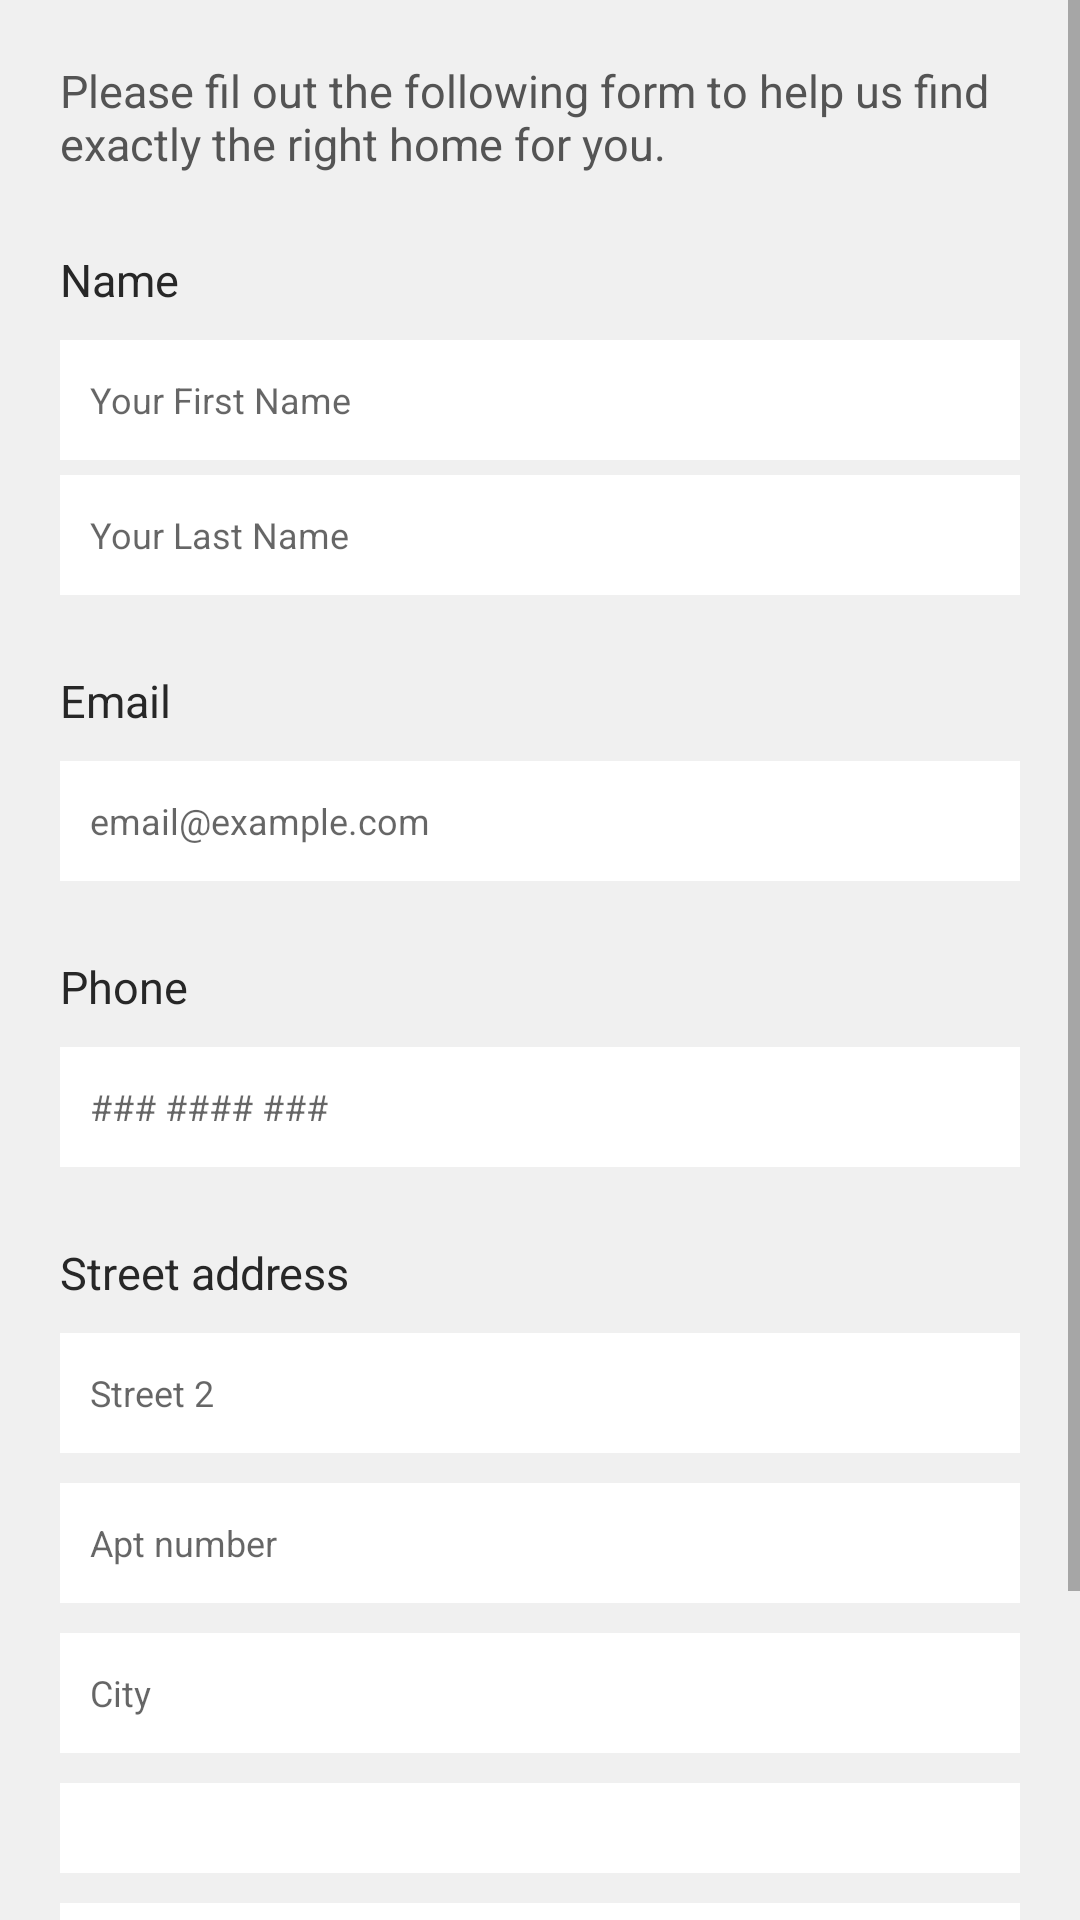

Android layout source for this screen:
<!-- AndroidManifest.xml: application theme AppTheme -->
<!-- res/layout/activity_sellers.xml -->
<?xml version="1.0" encoding="utf-8"?>
<RelativeLayout xmlns:android="http://schemas.android.com/apk/res/android"
    xmlns:app="http://schemas.android.com/apk/res-auto"
    xmlns:tools="http://schemas.android.com/tools"
    android:layout_width="match_parent"
    android:layout_height="match_parent"
    android:background="#f0f0f0"
    tools:context="com.example.user.iloveurhome.SellersActivity">

    <ScrollView
        android:id="@+id/scrolview"
        android:layout_width="match_parent"
        android:layout_height="match_parent">

        <RelativeLayout
            android:id="@+id/re"
            android:layout_width="match_parent"
            android:layout_height="match_parent">

            <TextView
                android:id="@+id/textView"
                android:layout_width="wrap_content"
                android:layout_height="wrap_content"
                android:layout_alignParentTop="true"
                android:layout_centerHorizontal="true"
                android:paddingEnd="20dp"
                android:paddingStart="20dp"
                android:textColor="#545454"
                android:textSize="15sp"
                android:layout_marginTop="20dp"
                android:text="Please fil out the following form to help us find exactly the right home for you."
                android:paddingRight="20dp"
                android:paddingLeft="20dp" />

            <TextView
                android:id="@+id/textViewname"
                android:layout_width="wrap_content"
                android:layout_height="wrap_content"
                android:layout_alignParentLeft="true"
                android:layout_alignParentStart="true"
                android:layout_below="@+id/textView"
                android:layout_marginLeft="20dp"
                android:textColor="#272727"
                android:textSize="15sp"
                android:layout_marginStart="20dp"
                android:layout_marginTop="25dp"
                android:text="Name" />

            <EditText
                android:id="@+id/fname"
                android:layout_below="@+id/textViewname"
                android:background="@color/colorWhite"
                android:layout_marginTop="10dp"
                android:textCursorDrawable="@color/darkgray"
                android:layout_marginStart="20dp"
                android:layout_marginEnd="20dp"
                android:textSize="12dp"
                android:paddingStart="10dp"
                android:layout_width="match_parent"
                android:hint="Your First Name"
                android:layout_height="40dp"
                android:layout_marginLeft="20dp"
                android:paddingLeft="10dp" />

            <EditText
                android:id="@+id/lname"
                android:layout_below="@+id/fname"
                android:background="@color/colorWhite"
                android:layout_marginTop="5dp"
                android:layout_marginStart="20dp"
                android:layout_marginEnd="20dp"
                android:textCursorDrawable="@color/darkgray"
                android:textSize="12dp"
                android:paddingStart="10dp"
                android:layout_width="match_parent"
                android:hint="Your Last Name"
                android:layout_height="40dp"
                android:layout_marginLeft="20dp"
                android:paddingLeft="10dp" />


            <TextView
                android:id="@+id/textViewemail"
                android:layout_width="wrap_content"
                android:layout_height="wrap_content"
                android:layout_alignParentLeft="true"
                android:layout_alignParentStart="true"
                android:layout_below="@+id/lname"
                android:layout_marginLeft="20dp"
                android:textColor="#272727"
                android:textSize="15sp"
                android:layout_marginStart="20dp"
                android:layout_marginTop="25dp"
                android:text="Email" />

            <EditText
                android:id="@+id/editTextemail"
                android:layout_below="@+id/textViewemail"
                android:background="@color/colorWhite"
                android:layout_marginTop="10dp"
                android:textCursorDrawable="@color/darkgray"
                android:layout_marginStart="20dp"
                android:layout_marginEnd="20dp"
                android:textSize="12dp"
                android:paddingStart="10dp"
                android:layout_width="match_parent"
                android:hint="email@example.com"
                android:layout_height="40dp"
                android:layout_marginLeft="20dp"
                android:paddingLeft="10dp"
                android:ems="10"
                android:inputType="textEmailAddress" />

            <TextView
                android:id="@+id/textViewphn"
                android:layout_width="wrap_content"
                android:layout_height="wrap_content"
                android:layout_alignParentLeft="true"
                android:layout_alignParentStart="true"
                android:layout_below="@+id/editTextemail"
                android:layout_marginLeft="20dp"
                android:textColor="#272727"
                android:textSize="15sp"
                android:layout_marginStart="20dp"
                android:layout_marginTop="25dp"
                android:text="Phone" />

            <EditText
                android:id="@+id/phone"
                android:layout_below="@+id/textViewphn"
                android:background="@color/colorWhite"
                android:layout_marginTop="10dp"
                android:layout_marginStart="20dp"
                android:layout_marginEnd="20dp"
                android:textSize="12dp"
                android:textCursorDrawable="@color/darkgray"
                android:paddingStart="10dp"
                android:layout_width="match_parent"
                android:inputType="number"
                android:hint="### #### ###"
                android:layout_height="40dp"
                android:layout_marginLeft="20dp"
                android:paddingLeft="10dp" />

            <TextView
                android:id="@+id/textViewstrtadd"
                android:layout_width="wrap_content"
                android:layout_height="wrap_content"
                android:layout_alignParentLeft="true"
                android:layout_alignParentStart="true"
                android:layout_below="@+id/phone"
                android:layout_marginLeft="20dp"
                android:textColor="#272727"
                android:textSize="15sp"
                android:layout_marginStart="20dp"
                android:layout_marginTop="25dp"
                android:text="Street address" />

            <EditText
                android:id="@+id/street2"
                android:layout_below="@+id/textViewstrtadd"
                android:background="@color/colorWhite"
                android:textCursorDrawable="@color/darkgray"
                android:layout_marginTop="10dp"
                android:layout_marginStart="20dp"
                android:layout_marginEnd="20dp"
                android:textSize="12dp"
                android:paddingStart="10dp"
                android:layout_width="match_parent"
                android:hint="Street 2"
                android:layout_height="40dp"
                android:layout_marginLeft="20dp"
                android:paddingLeft="10dp" />

            <EditText
                android:id="@+id/aptnmbr"
                android:layout_below="@+id/street2"
                android:background="@color/colorWhite"
                android:layout_marginTop="10dp"
                android:textCursorDrawable="@color/darkgray"
                android:layout_marginStart="20dp"
                android:layout_marginEnd="20dp"
                android:textSize="12dp"
                android:paddingStart="10dp"
                android:layout_width="match_parent"
                android:hint="Apt number"
                android:layout_height="40dp"
                android:layout_marginLeft="20dp"
                android:paddingLeft="10dp" />

            <EditText
                android:id="@+id/city"
                android:layout_below="@+id/aptnmbr"
                android:background="@color/colorWhite"
                android:layout_marginTop="10dp"
                android:textCursorDrawable="@color/darkgray"
                android:layout_marginStart="20dp"
                android:layout_marginEnd="20dp"
                android:textSize="12dp"
                android:paddingStart="10dp"
                android:layout_width="match_parent"
                android:hint="City"
                android:layout_height="40dp"
                android:layout_marginLeft="20dp"
                android:paddingLeft="10dp" />

            <Spinner
                android:id="@+id/spinner"
                android:layout_width="match_parent"
                android:layout_height="30dp"
                android:layout_below="@+id/city"
                android:layout_marginTop="10dp"
                android:background="@color/colorWhite"
                android:layout_marginStart="20dp"
                android:layout_marginEnd="20dp"
                android:layout_marginLeft="20dp"
                android:textSize="12dp"
                android:paddingStart="10dp"
                android:paddingLeft="10dp" />

            <EditText
                android:id="@+id/zipcode"
                android:layout_below="@+id/spinner"
                android:background="@color/colorWhite"
                android:layout_marginTop="10dp"
                android:layout_marginStart="20dp"
                android:layout_marginEnd="20dp"
                android:textCursorDrawable="@color/darkgray"
                android:textSize="12dp"
                android:paddingStart="10dp"
                android:layout_width="match_parent"
                android:hint="Zip Code"
                android:layout_height="40dp"
                android:layout_marginLeft="20dp"
                android:paddingLeft="10dp" />

            <Button
                android:id="@+id/buttonsbmt"
                android:layout_width="match_parent"
                android:layout_height="wrap_content"
                android:textSize="13dp"
                android:textColor="@color/colorWhite"
                android:textAllCaps="false"
                android:layout_marginStart="20dp"
                android:layout_marginEnd="20dp"
                android:textStyle="bold"
                android:text="Submit Now"
                android:layout_marginBottom="20dp"
                android:layout_below="@+id/zipcode"
                android:layout_marginTop="30dp"
                android:background="@drawable/buttoncorner" />

        </RelativeLayout>
    </ScrollView>


</RelativeLayout>
<!-- resources referenced by this layout -->
<resources>
  <color name="colorWhite">#FFFF</color>
  <color name="darkgray">#545454</color>
  <!-- drawable buttoncorner (drawable-v21) -->
  <?xml version="1.0" encoding="utf-8"?>
  <shape xmlns:android="http://schemas.android.com/apk/res/android" >
  
      <gradient
          android:angle="225"
          android:startColor="@color/green"
          android:endColor="@color/green"/>
      <corners
          android:bottomLeftRadius="25dp"
          android:bottomRightRadius="25dp"
          android:topLeftRadius="25dp"
          android:topRightRadius="25dp" />
  </shape>
  <style name="AppTheme" parent="Theme.AppCompat.Light.DarkActionBar">
          
          <item name="colorPrimary">@color/colorWhite</item>
          <item name="colorPrimaryDark">@color/colorPrimaryDark</item>
          <item name="colorAccent">@color/colorAccent</item>
      </style>
  <color name="green">#5ec639</color>
  <color name="colorPrimaryDark">#303F9F</color>
  <color name="colorAccent">#FF4081</color>
</resources>
